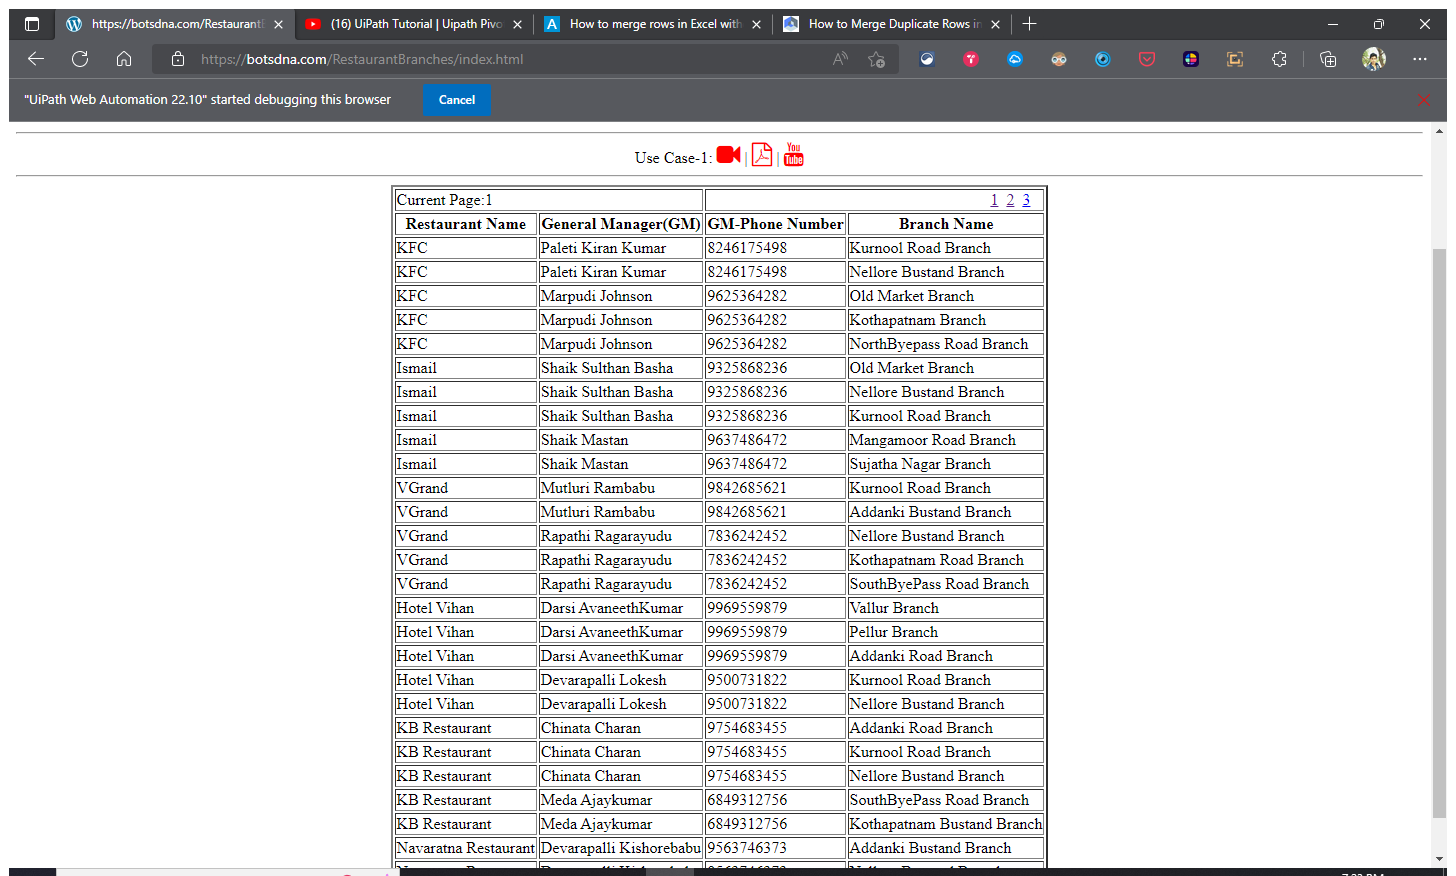
Task: Restaurant branches bot
Workflow: Main

Step 1: Use Browser Edge: https://botsdna.com/RestaurantBranches/index.html in window 'https://botsdna.com/RestaurantBranches/index.html' (msedge.exe)

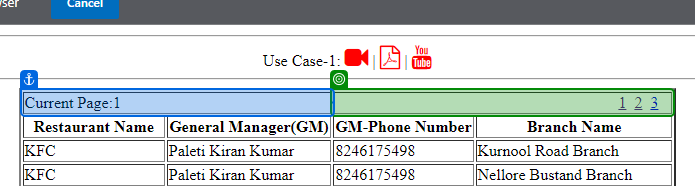
Step 2: get-text

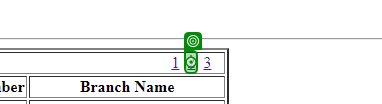
Step 3: click

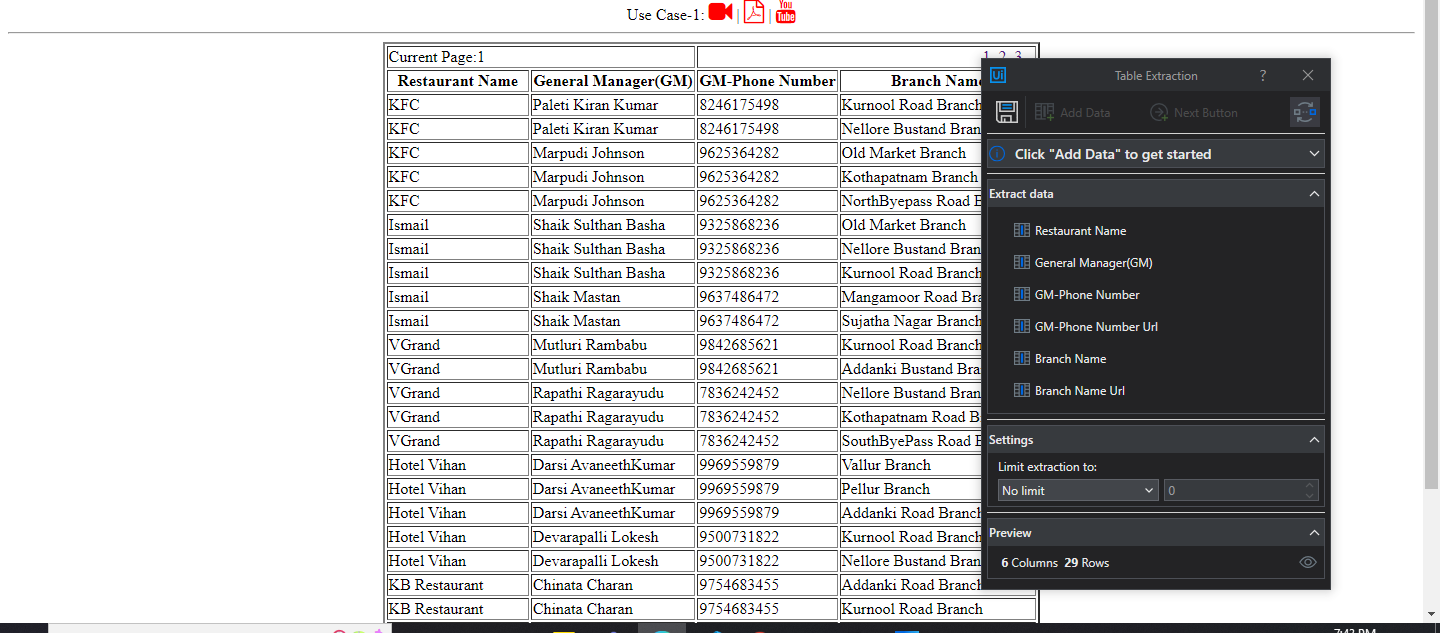
Step 4: get-text